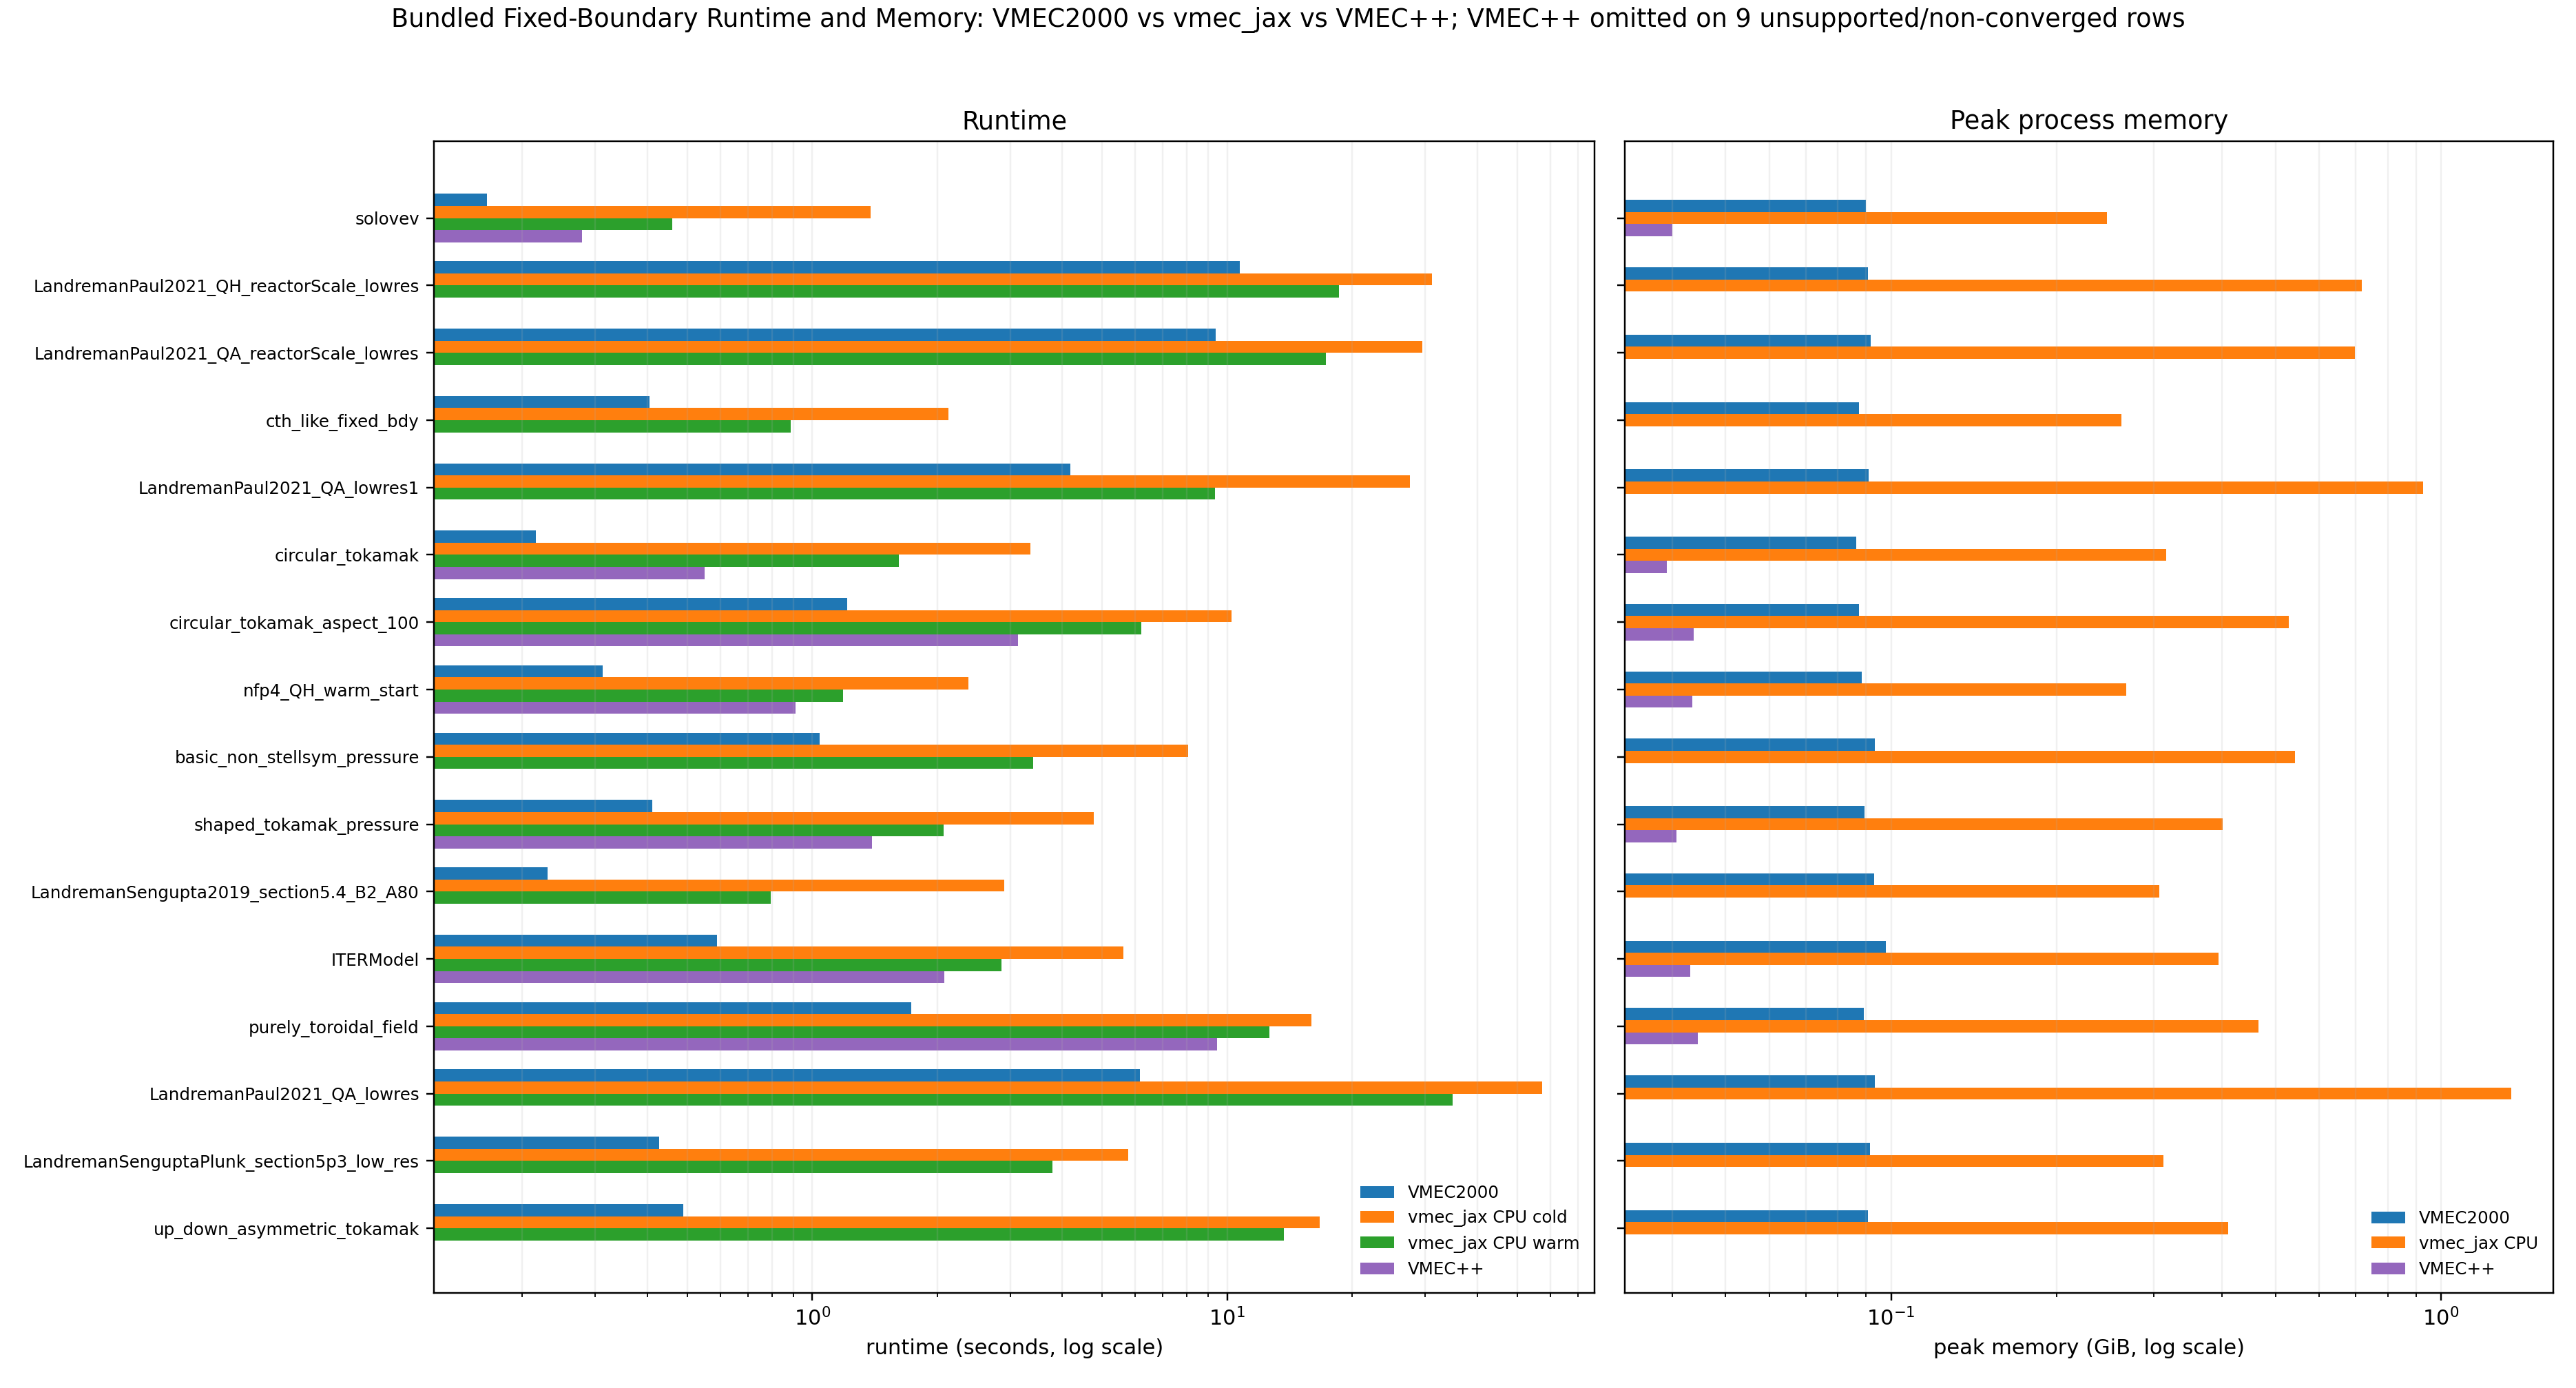

The file beside this chart, header and first rows:
case_id, boundary, axisymmetric, lasym, vmec2000_runtime_s, vmec_jax_cold_runtime_s, vmec_jax_warm_runtime_s, vmec_jax_gpu_cold_runtime_s, vmec_jax_gpu_warm_runtime_s, vmecpp_runtime_s, vmec_jax_cold_speedup_vs_vmec2000, vmec_jax_warm_speedup_vs_vmec2000, vmec_jax_gpu_cold_speedup_vs_vmec2000, vmec_jax_gpu_warm_speedup_vs_vmec2000, vmec_jax_gpu_warm_speedup_vs_cpu_warm, vmecpp_speedup_vs_vmec2000, vmec2000_memory_bytes, vmec_jax_memory_bytes, vmec_jax_gpu_memory_bytes, vmecpp_memory_bytes
ITERModel, fixed, True, False, 0.5901, 5.623, 2.858, , , 2.079, 0.105, 0.2065, , , , 0.2838, 105106432, 422318144, , 46237568
LandremanPaul2021_QA_lowres, fixed, False, False, 6.149, 57.33, 34.91, , , , 0.1073, 0.1761, , , , , 100190912, 1439472192, , 
LandremanPaul2021_QA_lowres1, fixed, False, False, 4.187, 27.56, 9.352, , , , 0.1519, 0.4478, , , , , 97684352, 995924224, , 
LandremanPaul2021_QA_reactorScale_lowres, fixed, False, False, 9.394, 29.56, 17.31, , , , 0.3178, 0.5428, , , , , 98536448, 748410368, , 
LandremanPaul2021_QH_reactorScale_lowres, fixed, False, False, 10.71, 31.13, 18.61, , , , 0.3441, 0.5756, , , , , 97454976, 769398336, , 
LandremanSengupta2019_section5.4_B2_A80, fixed, True, False, 0.23, 2.898, 0.7951, , , , 0.07935, 0.2892, , , , , 99880000, 330387392, , 
LandremanSenguptaPlunk_section5p3_low_re…, fixed, True, True, 0.4269, 5.783, 3.787, , , , 0.07382, 0.1127, , , , , 98257728, 335646656, , 
basic_non_stellsym_pressure, fixed, False, True, 1.043, 8.037, 3.401, , , , 0.1298, 0.3067, , , , , 100125824, 582848832, , 
circular_tokamak, fixed, True, False, 0.2156, 3.353, 1.616, , , 0.5503, 0.06429, 0.1334, , , , 0.3918, 92883328, 339758912, , 41993664
circular_tokamak_aspect_100, fixed, True, False, 1.213, 10.26, 6.209, , , 3.133, 0.1183, 0.1953, , , , 0.3872, 93965120, 567988544, , 46942080
cth_like_fixed_bdy, fixed, True, False, 0.4058, 2.129, 0.8864, , , , 0.1906, 0.4578, , , , , 93866560, 281628480, , 
nfp4_QH_warm_start, fixed, False, False, 0.3131, 2.377, 1.185, , , 0.9108, 0.1317, 0.2642, , , , 0.3437, 94947776, 287264768, , 46696448
purely_toroidal_field, fixed, True, False, 1.734, 15.94, 12.62, , , 9.469, 0.1088, 0.1374, , , , 0.1832, 95799936, 500207808, , 47827008
shaped_tokamak_pressure, fixed, True, False, 0.4116, 4.776, 2.074, , , 1.392, 0.08618, 0.1984, , , , 0.2957, 96127552, 430526592, , 43632384
solovev, fixed, True, False, 0.1644, 1.382, 0.4607, , , 0.2784, 0.119, 0.3568, , , , 0.5904, 96455360, 264818752, , 42977152
up_down_asymmetric_tokamak, fixed, True, True, 0.4882, 16.72, 13.68, , , , 0.0292, 0.0357, , , , , 97405440, 439685312, , 
